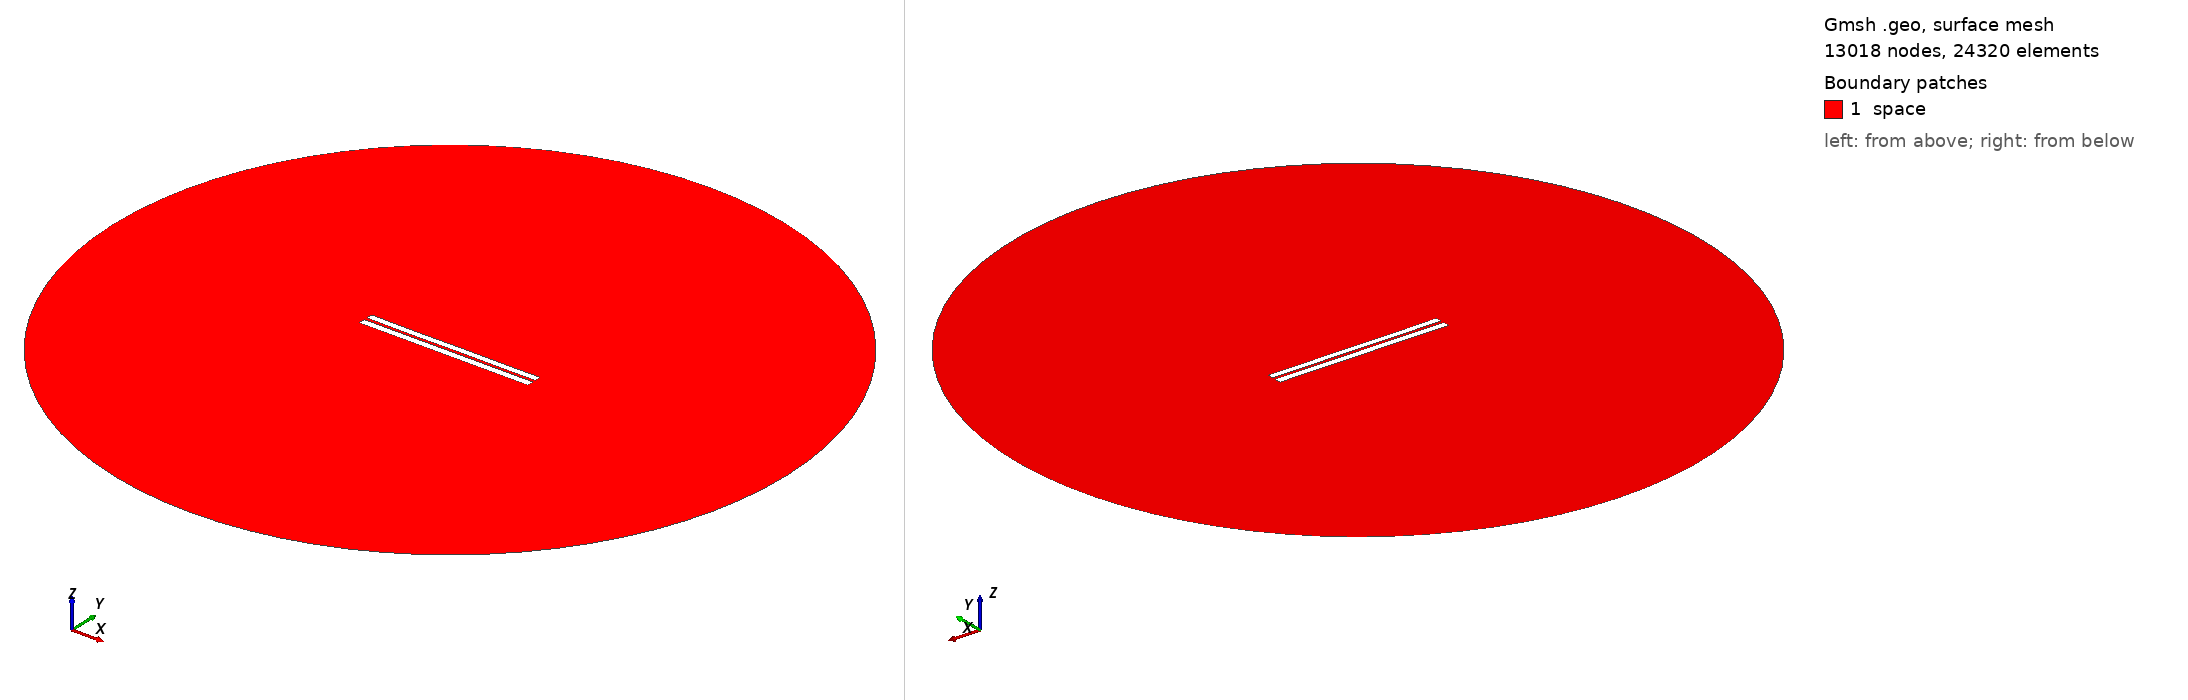

Gmsh geometry script, surface-meshed: 13018 nodes, 24320 surface elements. Boundary patches (legend numbers): 1 space. Left view from above one corner, right view from below the opposite corner. Legend entries are the model's physical surfaces. The drawing asked Gmsh for element sizes between 1% and 20% of the model's largest extent; the script's own settings can give other sizes.

=== 3782.geo (drawn) ===
//---------------------------------------
// Geometry kernel
//---------------------------------------

SetFactory("OpenCASCADE");



//---------------------------------------
// Parameters of the geometry
//---------------------------------------

// Overetch of the upper plate
overetch = 0.125;

// Distance between the plates
distance = 1.75;

// Discretization over the x axis (for the deformation)
nx = 50; 

// Length of the plate
L = 100 - overetch; 

// Number of modes
n = 4; 

// 1st mode coefficient
coeff(1) = -0.15;
beta(1) = 0.596864 * 3.1415926535 / L;

// 2nd mode coefficient
coeff(2) = -0.075;
beta(2) = 1.49418 * 3.1415926535 / L;

// 3rd mode coefficient
coeff(3) = -0.075;
beta(3) = 2.50025 * 3.1415926535 / L;

// 4th mode coefficient
coeff(4) = -0.075;
beta(4) = 3.49999 * 3.1415926535 / L;



//---------------------------------------
// Upper plate (deformed rectangle)
//---------------------------------------

// Coordiantes of the upper plate
xmin = -50;
xmax = 50 - overetch;

// Height of the upper plate
yheight = 4 - 2 * overetch;

// Indexes of the points
UpperID[] = {};
LowerID[] = {};
LeftID[] = {};
RightID[] = {};

// Point index
p = 1;

// Horizontal edges
For i In {1:nx}
    x = xmin + (i-1)*(xmax - xmin)/(nx-1);

    y_bottom = distance / 2 + overetch;
    For j In {1:n}
        C = (Cosh(beta(j)*L) + Cos(beta(j)*L)) / (Sinh(beta(j)*L) + Sin(beta(j)*L));
        y_bottom  = y_bottom + coeff(j) * (Cosh(beta(j)*(x+50)) - Cos(beta(j)*(x+50)) - C * (Sinh(beta(j)*(x+50)) - Sin(beta(j)*(x+50))));
    EndFor

    y_top = y_bottom + yheight;

    Point(p) = {x, y_top, 0, 1.0};
    UpperID[i] = p;
    p = p + 1;

    Point(p) = {x, y_bottom, 0, 1.0};
    LowerID[i] = p;
    p = p + 1;
EndFor

// Create point lists
UpperPts[] = {}; LowerPts[] = {};
For i In {1:nx}
  UpperPts[] += {UpperID[i]};
  LowerPts[] += {LowerID[i]};
EndFor

// Build splines
Spline(1) = {UpperPts[]};
Spline(2) = {LowerPts[]};
Line(3) = {LowerPts[nx-1], UpperPts[nx-1]};
Line(4) = {LowerPts[0], UpperPts[0]};

// Build the plane surface
Curve Loop(1) = {2, 3, -1, -4};
Plane Surface(1) = {1};



//---------------------------------------
// Lower plate (rectangle)
//---------------------------------------

// Vertices
Point(1001) = {-50, -1, 0, 1.0};
Point(1002) = { 50, -1, 0, 1.0};
Point(1003) = { 50,  -5, 0, 1.0};
Point(1004) = {-50,  -5, 0, 1.0};

// Edges
Line(5) = {1001, 1002};
Line(6) = {1002, 1003};
Line(7) = {1003, 1004};
Line(8) = {1004, 1001};

// Plane surface
Line Loop(2) = {5, 6, 7, 8};
Plane Surface(2) = {2}; 



//---------------------------------------
// Outer (fictious) boundary
//---------------------------------------

// Points
Point(1005) = {0, 0, 0};       // Center
Point(1006) = {200, 0, 0};     // Start point
Point(1007) = {0, 200, 0};     // 90 degrees
Point(1008) = {-200, 0, 0};    // 180 degrees
Point(1009) = {0, -200, 0};    // 270 degrees

// Circle arcs (each needs start, center, end)
Circle(9) = {1006, 1005, 1007};
Circle(10) = {1007, 1005, 1008};
Circle(11) = {1008, 1005, 1009};
Circle(12) = {1009, 1005, 1006};

// Plane surface for the entire domain
Curve Loop(3) = {9, 10, 11, 12};
Surface(3) = {3};

// Subtract the plates from the whole domain to obtain the actual domain where we want to solve the equations
BooleanDifference{ Surface{3}; Delete; }{ Surface{1}; Surface{2}; Delete; }




//---------------------------------------
// Transfinite Lines/Curves
//---------------------------------------

// Set the number of points on the boundaries
r = 7;

// Plates
Transfinite Curve {1, 2} = 50*r Using Progression 1;
Transfinite Curve {3, 4} = 2*r Using Progression 1;
Transfinite Line {5, 7} = 50*r Using Progression 1;
Transfinite Line {6, 8} = 2*r Using Progression 1;

// Outer boundary
Transfinite Line {9, 10, 11, 12} = 20 Using Progression 1;



//---------------------------------------
// Physical groups
//---------------------------------------                

// Physical curves (boundaries)
Physical Line("force_segment", 10) = {2};
Physical Line("upper_plate", 11) = {1, 3, 4};
Physical Line("lower_plate", 12) = {5, 6, 7, 8};
Physical Line("boundary", 20) = {9, 10, 11, 12};

// Physical Surfaces
Physical Surface("space", 30) = {3};



//---------------------------------------
// 6. Generate the Mesh
//---------------------------------------

// 2D mesh generation
Mesh 2;
